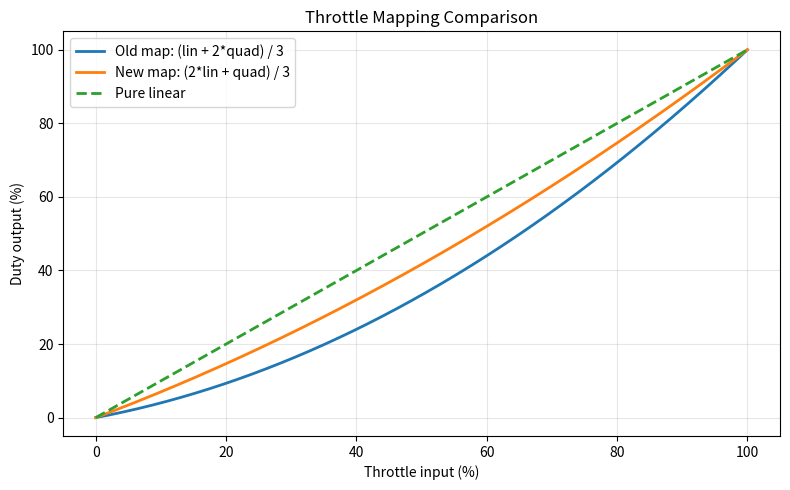

Source code (Python):
import numpy as np
import matplotlib.pyplot as plt


x = np.linspace(0.0, 1.0, 1000)

linear = x
quadratic = x**2

old_map = (linear + 2 * quadratic) / 3
new_map = (2 * linear + quadratic) / 3
pure_linear = linear


plt.figure(figsize=(8, 5))
plt.plot(x * 100, old_map * 100, label="Old map: (lin + 2*quad) / 3", linewidth=2)
plt.plot(x * 100, new_map * 100, label="New map: (2*lin + quad) / 3", linewidth=2)
plt.plot(x * 100, pure_linear * 100, label="Pure linear", linestyle="--", linewidth=2)
plt.xlabel("Throttle input (%)")
plt.ylabel("Duty output (%)")
plt.title("Throttle Mapping Comparison")
plt.grid(True, alpha=0.3)
plt.legend()
plt.tight_layout()
plt.show()
